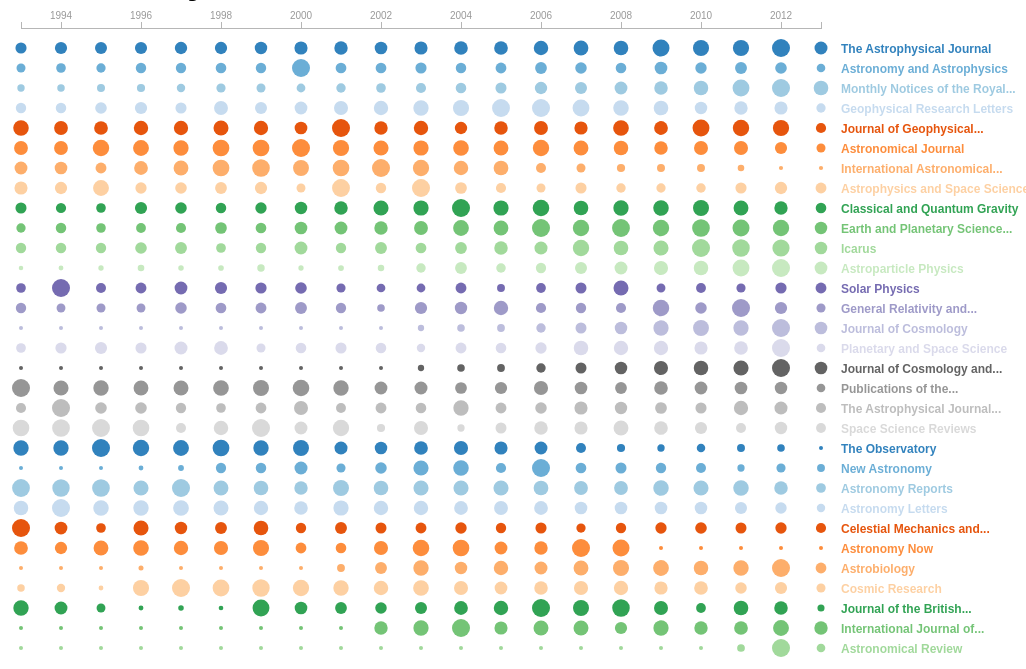
D3 v3 page, settled after 480 driven frames (8 s of simulated time); the page loaded 1 data file(s).


function truncate(str, maxLength, suffix) {
  if(str.length > maxLength) {
    str = str.substring(0, maxLength + 1); 
    str = str.substring(0, Math.min(str.length, str.lastIndexOf(" ")));
    str = str + suffix;
  }
  return str;
}

var margin = {top: 20, right: 250, bottom: 0, left: 20},
  width = 800,
  height = 650;

var start_year = 1993,
  end_year = 2013;

var c = d3.scale.category20c();

var x = d3.scale.linear()
  .range([0, width]);

var xAxis = d3.svg.axis()
  .scale(x)
  .orient("top");

var formatYears = d3.format("0000");
xAxis.tickFormat(formatYears);

var svg = d3.select("body").append("svg")
  .attr("width", width + margin.left + margin.right)
  .attr("height", height + margin.top + margin.bottom)
  .style("margin-left", margin.left + "px")
  .append("g")
  .attr("transform", "translate(" + margin.left + "," + margin.top + ")");

// var dataset = [[ [2002, 8], [2003, 1], [2004, 1], [2005, 1], [2006, 3], [2007, 3], [2009, 3], [2013, 3]], [ [2004, 5], [2005, 1], [2006, 2], [2010, 20], [2011, 3] ] ,[ [2001, 5], [2005, 15], [2006, 2], [2010, 20], [2012, 25] ]];
// var dataset = [ [2001, 5], [2005, 15], [2006, 2], [2010, 20], [2012, 25] ];

d3.json("journal-publications.json", function(data) {
  x.domain([start_year, end_year]);
  var xScale = d3.scale.linear()
    .domain([start_year, end_year])
    .range([0, width]);

  svg.append("g")
    .attr("class", "x axis")
    .attr("transform", "translate(0," + 0 + ")")
    .call(xAxis);

  for (var j = 0; j < data.length; j++) {
    var g = svg.append("g").attr("class","journal");

    var circles = g.selectAll("circle")
      .data(data[j]['articles'])
      .enter()
      .append("circle");

    var text = g.selectAll("text")
      .data(data[j]['articles'])
      .enter()
      .append("text");

    var rScale = d3.scale.linear()
      .domain([0, d3.max(data[j]['articles'], function(d) { return d[1]; })]) 
      .range([2, 9]);
     

    circles
      .attr("cx", function(d, i) { return xScale(d[0]); })
      .attr("cy", j*20+20)
      .attr("r", function(d) { return rScale(d[1]); })
      .style("fill", function(d) { return c(j); });

    text
      .attr("y", j*20+25)
      .attr("x",function(d, i) { return xScale(d[0])-5; })
      .attr("class","value")
      .text(function(d){ return d[1]; })
      .style("fill", function(d) { return c(j); })
      .style("display","none");

    g.append("text")
      .attr("y", j*20+25)
      .attr("x",width+20)
      .attr("class","label")
      .text(truncate(data[j]['name'],30,"..."))
      .style("fill", function(d) { return c(j); })
      .on("mouseover", mouseover)
      .on("mouseout", mouseout);
  };

  function mouseover(p) {
    var g = d3.select(this).node().parentNode;
    d3.select(g).selectAll("circle").style("display","none");
    d3.select(g).selectAll("text.value").style("display","block");
  }

  function mouseout(p) {
    var g = d3.select(this).node().parentNode;
    d3.select(g).selectAll("circle").style("display","block");
    d3.select(g).selectAll("text.value").style("display","none");
  }
});



### data: journal-publications.json
[
 {
  "articles": [
   [
    1993,
    2007
   ],
   [
    1994,
    2320
   ],
   [
    1995,
    2260
   ],
   [
    1996,
    2303
   ],
   [
    1997,
    2371
   ],
   [
    1998,
    2348
   ],
   [
    1999,
    2393
   ],
   [
    2000,
    2599
   ],
   "... 13 more items"
  ],
  "total": 57860,
  "name": "The Astrophysical Journal"
 },
 {
  "articles": [
   [
    1993,
    1531
   ],
   [
    1994,
    1721
   ],
   [
    1995,
    1617
   ],
   [
    1996,
    1980
   ],
   [
    1997,
    1948
   ],
   [
    1998,
    2044
   ],
   [
    1999,
    1978
   ],
   [
    2000,
    4300
   ],
   "... 13 more items"
  ],
  "total": 45443,
  "name": "Astronomy and Astrophysics"
 },
 {
  "articles": [
   [
    1993,
    637
   ],
   [
    1994,
    656
   ],
   [
    1995,
    752
   ],
   [
    1996,
    787
   ],
   [
    1997,
    834
   ],
   [
    1998,
    980
   ],
   [
    1999,
    942
   ],
   [
    2000,
    902
   ],
   "... 13 more items"
  ],
  "total": 27881,
  "name": "Monthly Notices of the Royal Astronomica…"
 },
 {
  "articles": [
   [
    1993,
    763
   ],
   [
    1994,
    777
   ],
   [
    1995,
    904
   ],
   [
    1996,
    981
   ],
   [
    1997,
    845
   ],
   [
    1998,
    1174
   ],
   [
    1999,
    953
   ],
   [
    2000,
    1048
   ],
   "... 13 more items"
  ],
  "total": 23974,
  "name": "Geophysical Research Letters"
 },
 {
  "articles": [
   [
    1993,
    833
   ],
   [
    1994,
    707
   ],
   [
    1995,
    702
   ],
   [
    1996,
    750
   ],
   [
    1997,
    741
   ],
   [
    1998,
    793
   ],
   [
    1999,
    739
   ],
   [
    2000,
    630
   ],
   "... 13 more items"
  ],
  "total": 15704,
  "name": "Journal of Geophysical Research"
 },
 {
  "articles": [
   [
    1993,
    482
   ],
   [
    1994,
    482
   ],
   [
    1995,
    611
   ],
   [
    1996,
    582
   ],
   [
    1997,
    554
   ],
   [
    1998,
    624
   ],
   [
    1999,
    625
   ],
   [
    2000,
    687
   ],
   "... 13 more items"
  ],
  "total": 11206,
  "name": "Astronomical Journal"
 },
 {
  "articles": [
   [
    1993,
    487
   ],
   [
    1994,
    476
   ],
   [
    1995,
    381
   ],
   [
    1996,
    536
   ],
   [
    1997,
    594
   ],
   [
    1998,
    700
   ],
   [
    1999,
    750
   ],
   [
    2000,
    655
   ],
   "... 13 more items"
  ],
  "total": 9311,
  "name": "International Astronomical Union Circula…"
 },
 {
  "articles": [
   [
    1993,
    512
   ],
   [
    1994,
    465
   ],
   [
    1995,
    671
   ],
   [
    1996,
    410
   ],
   [
    1997,
    427
   ],
   [
    1998,
    440
   ],
   [
    1999,
    467
   ],
   [
    2000,
    279
   ],
   "... 13 more items"
  ],
  "total": 9244,
  "name": "Astrophysics and Space Science"
 },
 "... 23 more items"
]